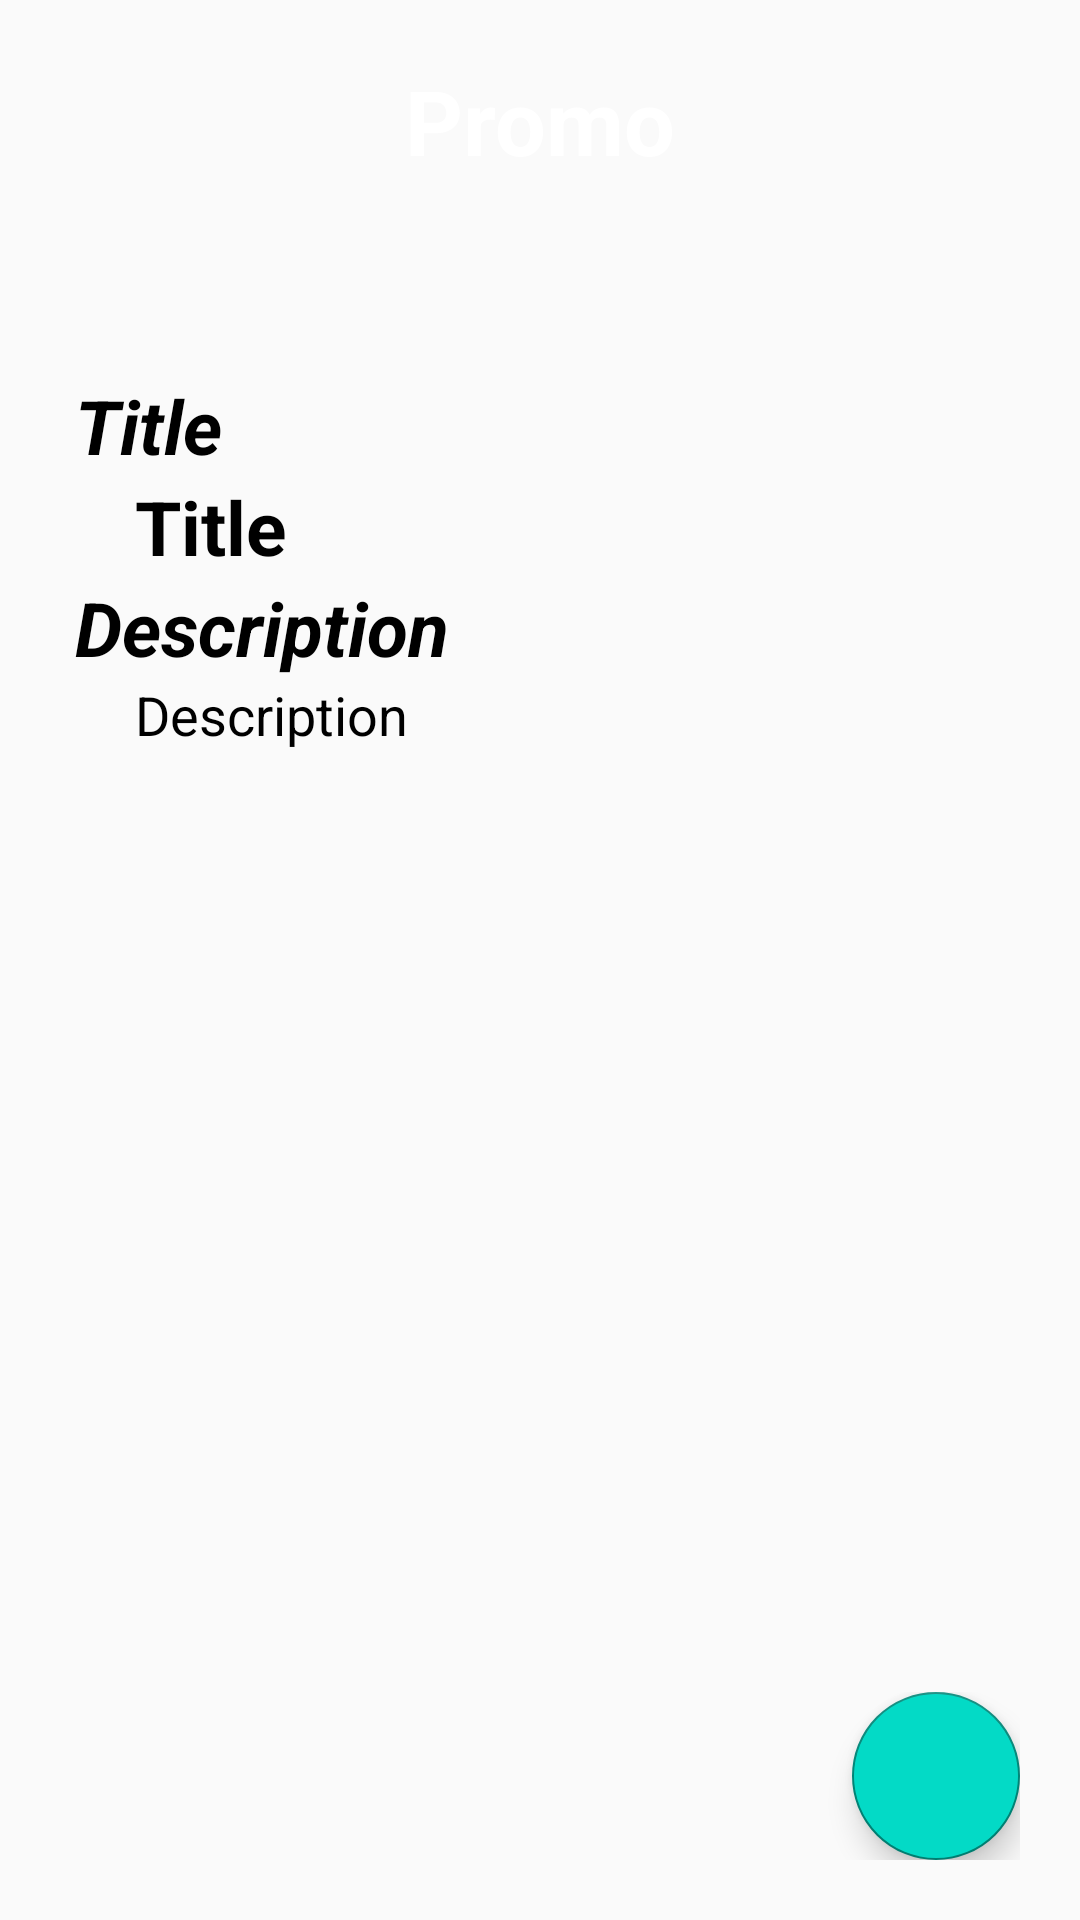

Write the Android layout XML for this screen, with the resource values it uses.
<!-- AndroidManifest.xml: application theme Theme.PromoApps -->
<!-- res/layout/activity_detail_promo.xml -->
<?xml version="1.0" encoding="utf-8"?>
<RelativeLayout xmlns:android="http://schemas.android.com/apk/res/android"
    android:layout_width="match_parent"
    android:layout_height="match_parent"
    android:gravity="center_horizontal"
    android:orientation="vertical">

    <RelativeLayout
        android:id="@+id/header"
        android:layout_width="match_parent"
        android:layout_height="100dp"
        android:padding="20dp"
        android:gravity="center_horizontal"
        android:background="@drawable/shape_header">

        <TextView
            android:layout_width="wrap_content"
            android:layout_height="wrap_content"
            android:text="@string/promo"
            android:theme="@style/nameStyle"/>

    </RelativeLayout>

    <LinearLayout
        android:layout_below="@id/header"
        android:layout_above="@id/footer"
        android:orientation="vertical"
        android:layout_width="match_parent"
        android:layout_height="match_parent"
        android:padding="25dp">

        <TextView
            android:layout_width="wrap_content"
            android:layout_height="wrap_content"
            android:text="@string/title"
            android:textStyle="italic|bold"
            android:theme="@style/titleStyle"/>

        <TextView
            android:layout_width="match_parent"
            android:layout_height="wrap_content"
            android:id="@+id/txt_title"
            android:text="@string/title"
            android:layout_marginHorizontal="20dp"
            android:theme="@style/titleStyle"/>

        <TextView
            android:layout_width="wrap_content"
            android:layout_height="wrap_content"
            android:text="@string/description"
            android:textSize="25sp"
            android:textColor="@color/design_default_color_on_secondary"
            android:textStyle="bold|italic"/>

        <TextView
            android:id="@+id/txt_description"
            android:layout_width="match_parent"
            android:layout_height="wrap_content"
            android:layout_marginHorizontal="20dp"
            android:text="@string/description"
            android:theme="@style/descStyle"/>

    </LinearLayout>

    <LinearLayout
        android:id="@+id/footer"
        android:layout_alignParentBottom="true"
        android:padding="20dp"
        android:gravity="end"
        android:layout_width="match_parent"
        android:layout_height="wrap_content">

        <com.google.android.material.floatingactionbutton.FloatingActionButton
            android:id="@+id/btn_showqr"
            android:layout_width="wrap_content"
            android:layout_height="wrap_content"
            android:backgroundTint="@color/design_default_color_secondary"
            android:src="@drawable/ic_baseline_qr_code_24" />

    </LinearLayout>

</RelativeLayout>
<!-- resources referenced by this layout -->
<resources>
  <string name="description">Description</string>
  <string name="promo">Promo</string>
  <string name="title">Title</string>
  <style name="descStyle">
          <item name="android:textSize">18dp</item>
          <item name="android:textColor">@color/design_default_color_on_secondary</item>
      </style>
  <style name="nameStyle">
          <item name="android:textColor">@color/design_default_color_on_primary</item>
          <item name="android:textStyle">bold</item>
          <item name="android:textSize">30dp</item>
      </style>
  <style name="titleStyle">
          <item name="android:textSize">25dp</item>
          <item name="android:textStyle">bold</item>
          <item name="android:textColor">@color/design_default_color_on_secondary</item>
      </style>
  <style name="Theme.PromoApps" parent="Theme.AppCompat.DayNight.DarkActionBar">
          
          <item name="colorPrimary">@color/purple_500</item>
          <item name="colorPrimaryVariant">@color/purple_700</item>
          <item name="colorOnPrimary">@color/white</item>
          
          <item name="colorSecondary">@color/teal_200</item>
          <item name="colorSecondaryVariant">@color/teal_700</item>
          <item name="colorOnSecondary">@color/black</item>
          
          <item name="android:statusBarColor" tools:targetApi="l">?attr/colorPrimaryVariant</item>
          
      </style>
  <!-- not gathered from this repository: default colours our renderer supplied (Android Studio template values) -->
  <color name="purple_500">#FF6200EE</color>
  <color name="purple_700">#FF3700B3</color>
  <color name="teal_200">#FF03DAC5</color>
  <color name="teal_700">#FF018786</color>
  <color name="black">#FF000000</color>
  <color name="white">#FFFFFFFF</color>
</resources>
